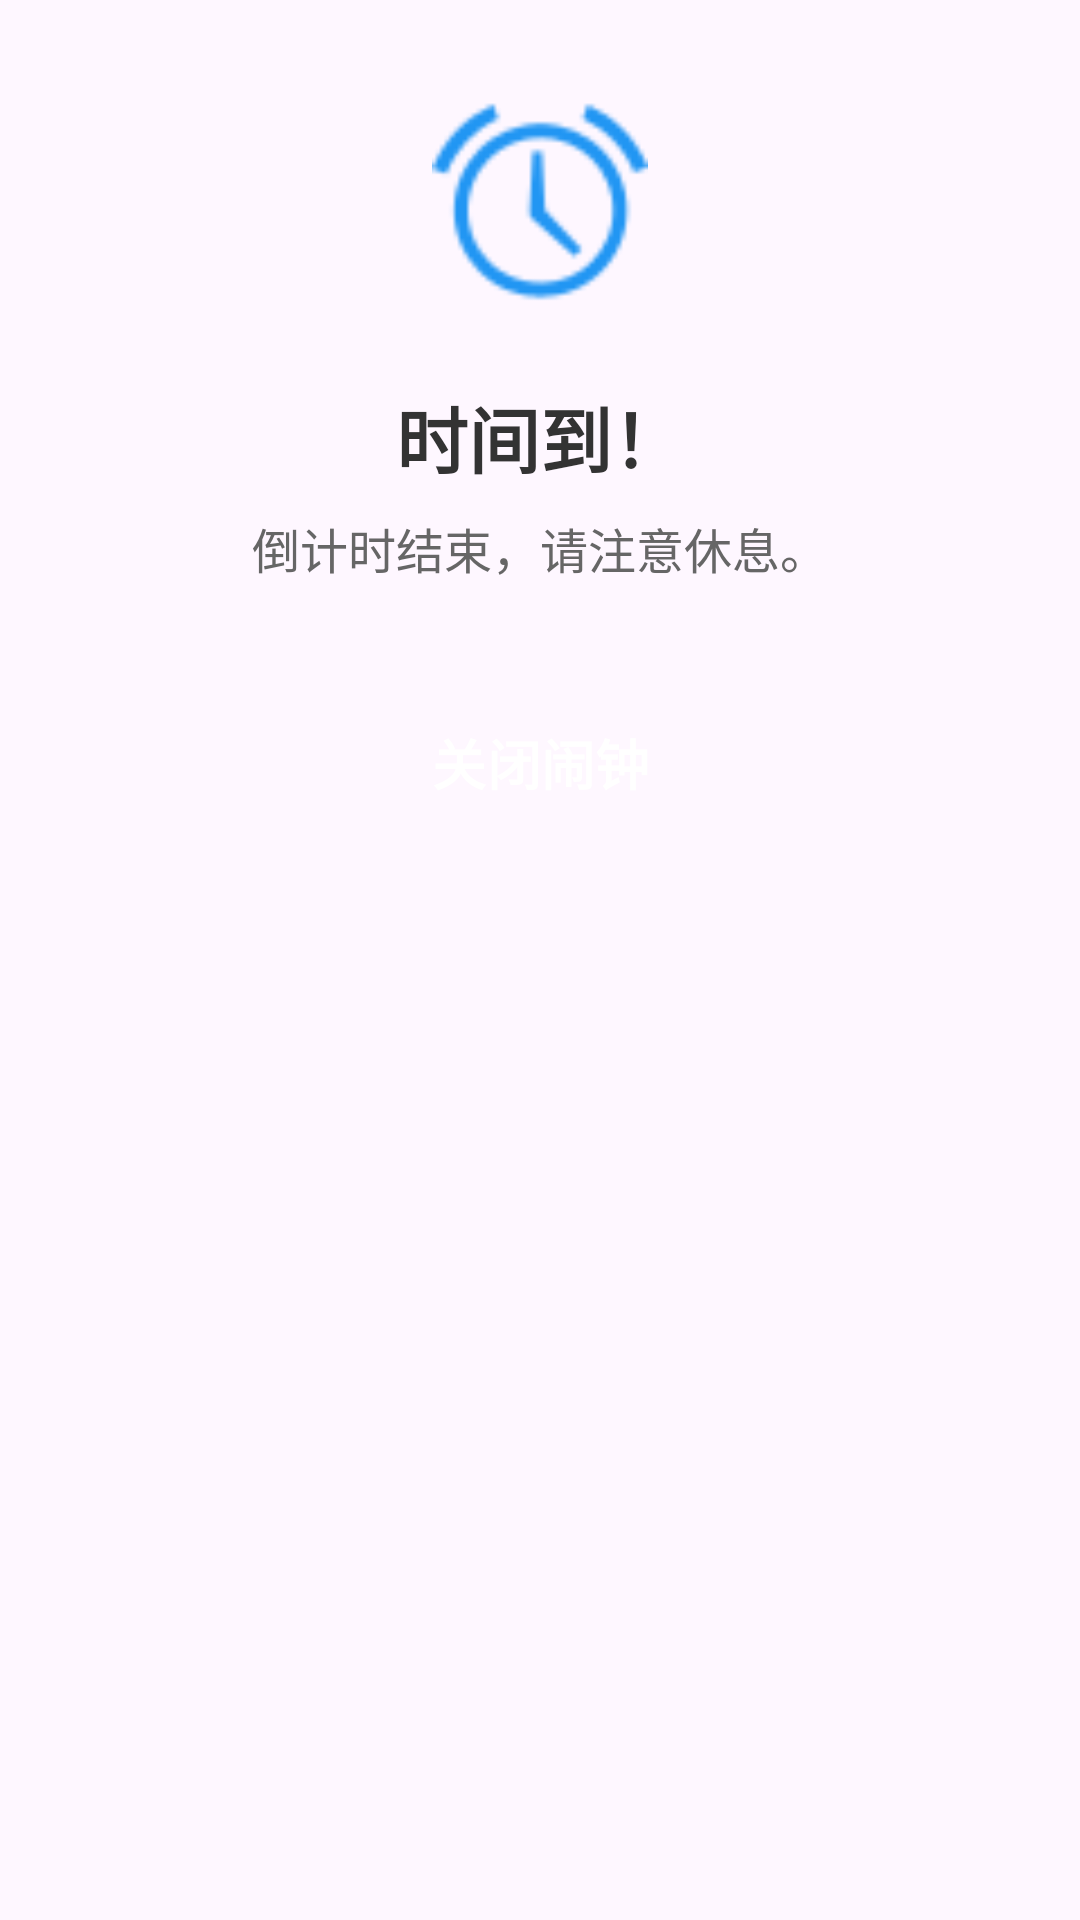

This screen was rendered from an Android layout file. Write that file and the resources it references.
<!-- AndroidManifest.xml: application theme Theme.SimpleCountdown -->
<!-- res/layout/dialog_alarm.xml -->
<?xml version="1.0" encoding="utf-8"?>
<LinearLayout xmlns:android="http://schemas.android.com/apk/res/android"
    xmlns:app="http://schemas.android.com/apk/res-auto"
    android:layout_width="match_parent"
    android:layout_height="wrap_content"
    android:orientation="vertical"
    android:background="@drawable/bg_dialog_rounded"
    android:padding="32dp"
    android:gravity="center_horizontal">

    <ImageView
        android:layout_width="72dp"
        android:layout_height="72dp"
        android:src="@android:drawable/ic_lock_idle_alarm"
        android:layout_marginBottom="24dp"
        android:contentDescription="Alarm Icon"
        app:tint="#2196F3"/>

    <TextView
        android:layout_width="wrap_content"
        android:layout_height="wrap_content"
        android:text="时间到！"
        android:textSize="24sp"
        android:textStyle="bold"
        android:textColor="#333333"
        android:layout_marginBottom="8dp"/>

    <TextView
        android:layout_width="wrap_content"
        android:layout_height="wrap_content"
        android:text="倒计时结束，请注意休息。"
        android:textSize="16sp"
        android:textColor="#666666"
        android:gravity="center"
        android:layout_marginBottom="32dp"/>

    <Button
        android:id="@+id/btnClose"
        android:layout_width="match_parent"
        android:layout_height="56dp"
        android:text="关闭闹钟"
        android:textSize="18sp"
        android:textStyle="bold"
        app:backgroundTint="#2196F3"
        android:textColor="#FFFFFF"
        android:stateListAnimator="@null"
        style="@style/Widget.Material3.Button"/>

</LinearLayout>
<!-- resources referenced by this layout -->
<resources>
  <style name="Theme.SimpleCountdown" parent="Base.Theme.SimpleCountdown" />
  <style name="Base.Theme.SimpleCountdown" parent="Theme.Material3.DayNight.NoActionBar">
          
          
      </style>
</resources>
